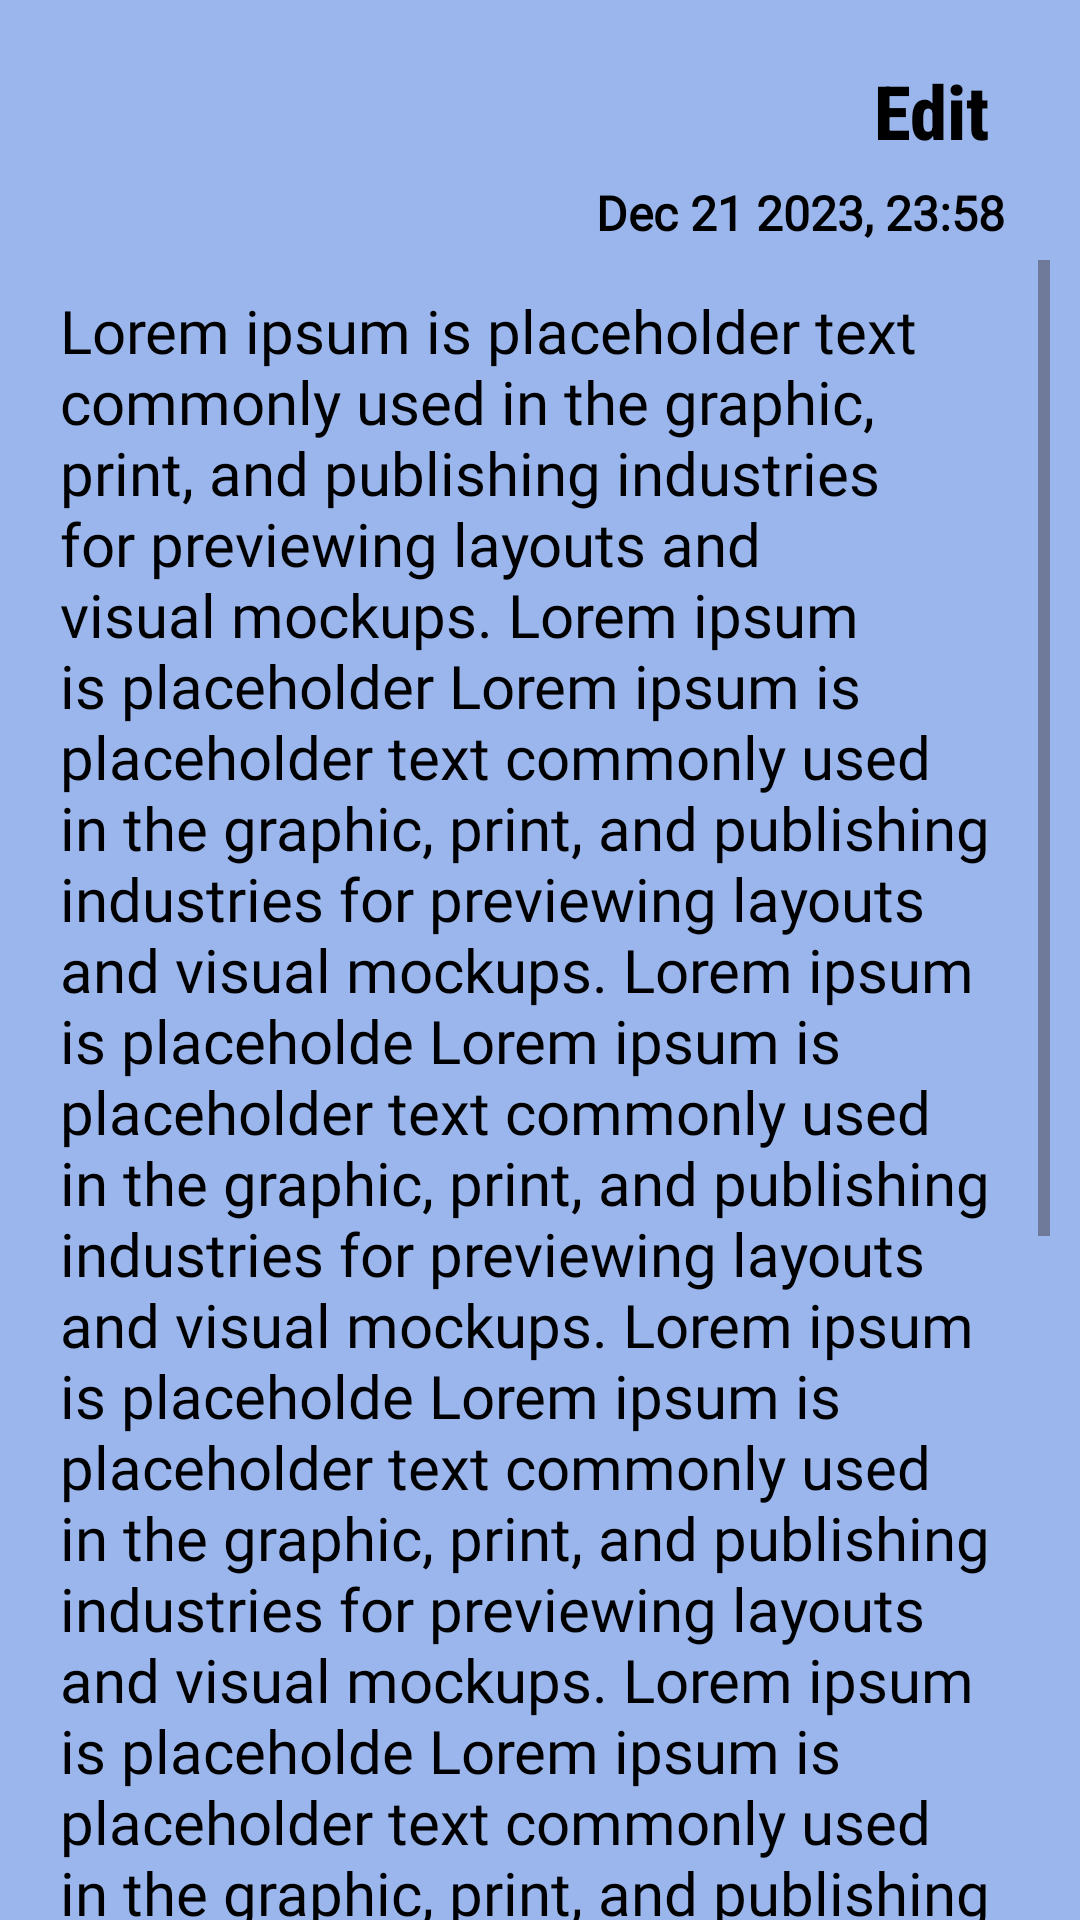

Produce the Android XML layout that renders to this screen, including the resource entries it uses.
<!-- AndroidManifest.xml: application theme Theme.BeProductive -->
<!-- res/layout/m002_note_taking_detail_frag.xml -->
<?xml version="1.0" encoding="utf-8"?>
<androidx.constraintlayout.widget.ConstraintLayout xmlns:android="http://schemas.android.com/apk/res/android"
    xmlns:app="http://schemas.android.com/apk/res-auto"
    android:layout_width="match_parent"
    android:layout_height="match_parent"
    android:id="@+id/cL_main_detail"
    android:background="@color/light_blue">

    <ImageView
        android:id="@+id/iv_back_detail"
        android:layout_width="40dp"
        android:layout_height="40dp"
        android:layout_marginStart="@dimen/dimen_margin_start"
        android:layout_marginTop="@dimen/dimen_margin_top"
        android:padding="5dp"
        android:src="@mipmap/ic_back"
        app:layout_constraintStart_toStartOf="parent"
        app:layout_constraintTop_toTopOf="parent" />

    <TextView
        android:id="@+id/tv_edit_detail"
        android:layout_width="wrap_content"
        android:layout_height="wrap_content"
        android:layout_marginTop="@dimen/dimen_margin_top"
        android:layout_marginEnd="30dp"
        android:fontFamily="sans-serif-condensed-medium"
        android:text="@string/txt_edit"
        android:textColor="@color/black"
        android:textSize="25sp"
        android:textStyle="bold"
        app:layout_constraintEnd_toEndOf="parent"
        app:layout_constraintTop_toTopOf="parent" />

    <LinearLayout
        android:id="@+id/ln_create_note"
        android:layout_width="match_parent"
        android:layout_height="600dp"
        android:layout_marginTop="10dp"
        android:orientation="vertical"
        android:padding="5dp"
        app:layout_constraintBottom_toBottomOf="parent"
        app:layout_constraintEnd_toEndOf="parent"
        app:layout_constraintStart_toStartOf="parent"
        app:layout_constraintTop_toBottomOf="@id/iv_back_detail">

        <TextView
            android:id="@+id/tv_date_detail"
            android:layout_width="match_parent"
            android:layout_height="wrap_content"
            android:layout_marginEnd="20dp"
            android:fontFamily="@font/inter_font"
            android:gravity="end"
            android:text="@string/txt_date_create_note"
            android:textColor="@color/black"
            android:textSize="16sp"
            android:textStyle="bold" />

        <ScrollView
            android:id="@+id/sc_content_detail"
            android:layout_width="match_parent"
            android:layout_height="match_parent"
            android:padding="5dp">

            <TextView
                android:id="@+id/tv_detail"
                android:layout_width="match_parent"
                android:layout_height="wrap_content"
                android:fontFamily="@font/inter_font"
                android:gravity="fill"
                android:padding="10dp"
                android:scrollbars="vertical"
                android:text="@string/txt_detail"
                android:textColor="@color/black"
                android:textSize="20sp"
                android:textStyle="normal" />
        </ScrollView>
    </LinearLayout>
</androidx.constraintlayout.widget.ConstraintLayout>
<!-- resources referenced by this layout -->
<resources>
  <color name="black">#FF000000</color>
  <color name="light_blue">#9AB6ED</color>
  <dimen name="dimen_margin_start">10dp</dimen>
  <dimen name="dimen_margin_top">20dp</dimen>
  <string name="txt_date_create_note">Dec 21 2023, 23:58</string>
  <string name="txt_detail">Lorem ipsum is placeholder text commonly used in the graphic, print, and publishing industries for previewing layouts and visual mockups. Lorem ipsum is placeholder Lorem ipsum is placeholder text commonly used in the graphic, print, and publishing industries for previewing layouts and visual mockups. Lorem ipsum is placeholde Lorem ipsum is placeholder text commonly used in the graphic, print, and publishing industries for previewing layouts and visual mockups. Lorem ipsum is placeholde Lorem ipsum is placeholder text commonly used in the graphic, print, and publishing industries for previewing layouts and visual mockups. Lorem ipsum is placeholde Lorem ipsum is placeholder text commonly used in the graphic, print, and publishing industries for previewing layouts and visual mockups. Lorem ipsum is placeholde Lorem ipsum is placeholder text commonly used in the graphic, print, and publishing industries for previewing layouts and visual mockups. Lorem ipsum is placeholde Lorem ipsum is placeholder text commonly used in the graphic, print, and publishing industries for previewing layouts and visual mockups. Lorem ipsum is placeholde Lorem ipsum is placeholder text commonly used in the graphic, print, and publishing industries for previewing layouts and visu</string>
  <string name="txt_edit">Edit</string>
  <style name="Theme.BeProductive" parent="Base.Theme.BeProductive" />
  <style name="Base.Theme.BeProductive" parent="Theme.Material3.DayNight.NoActionBar">
          
           <item name="android:statusBarColor">@color/blue</item>
      </style>
  <color name="blue">#0E64D2</color>
</resources>
